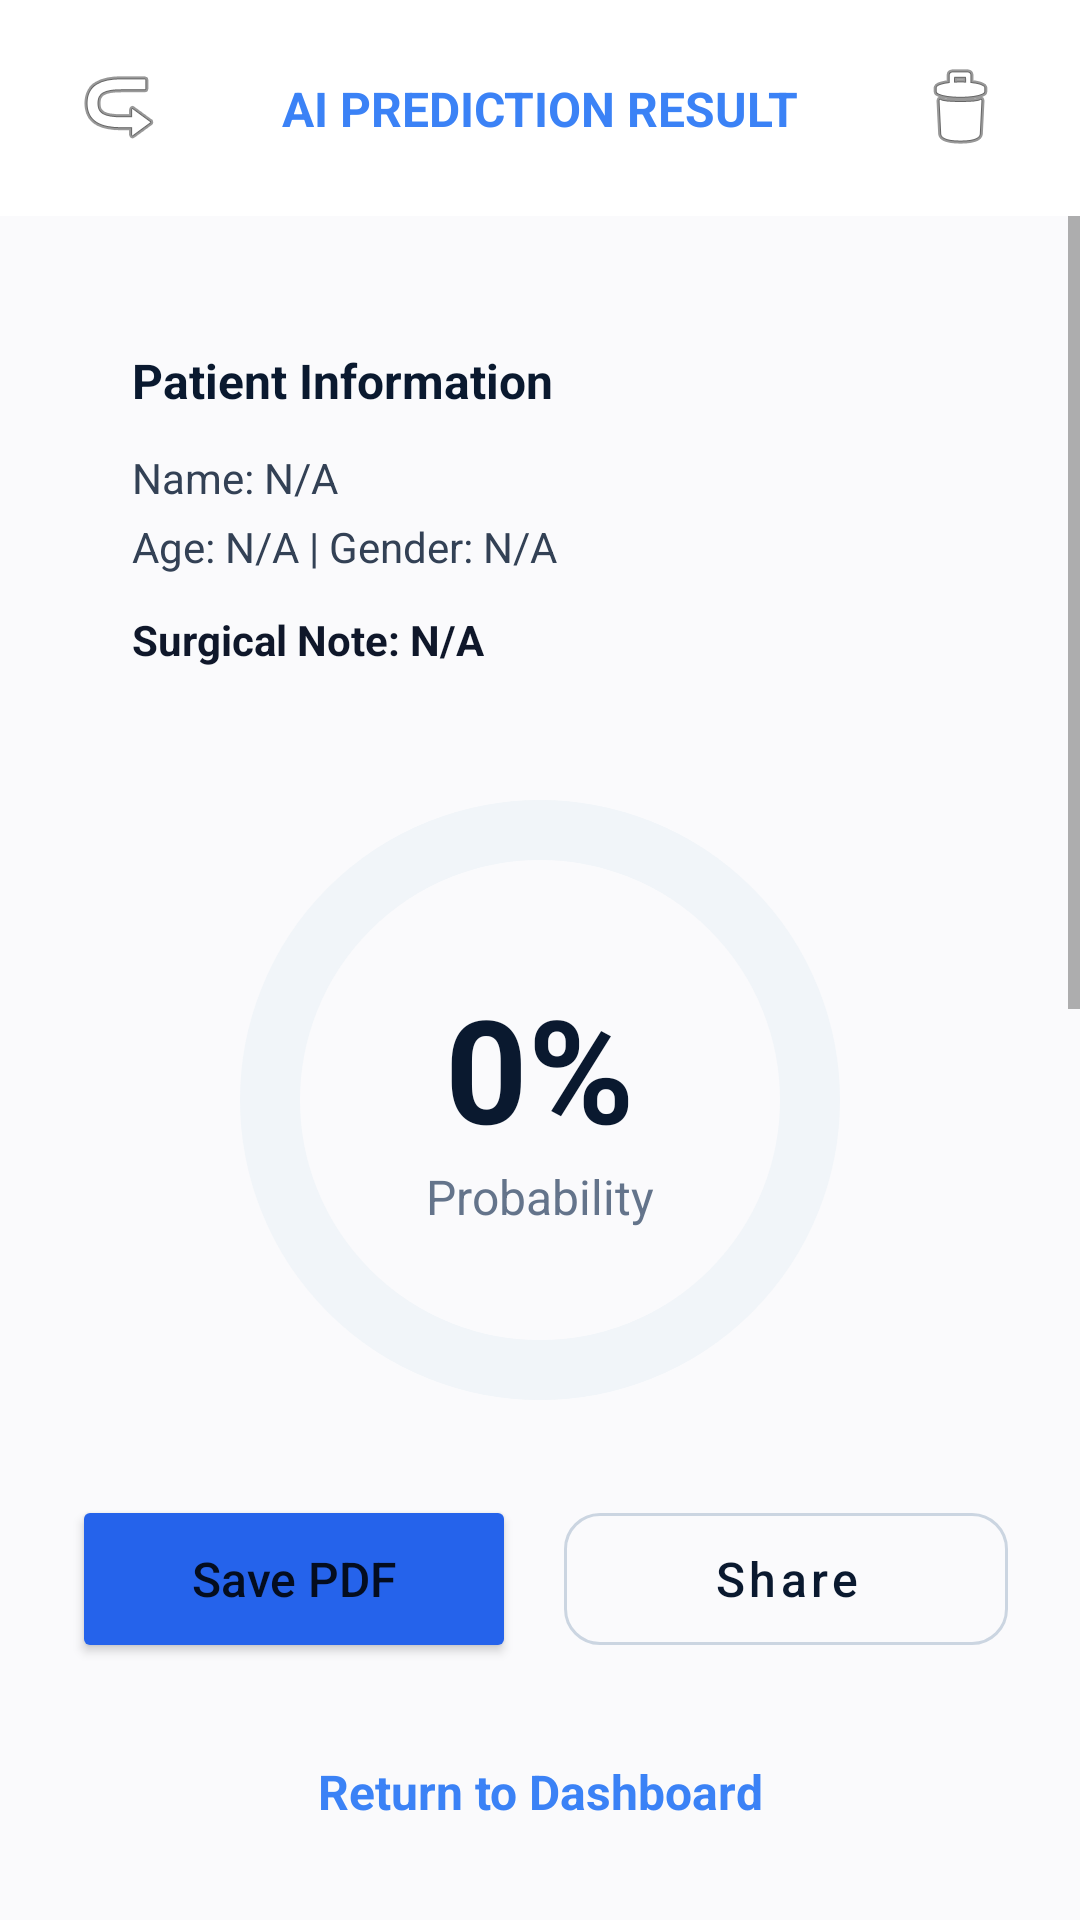

Reconstruct the res/layout file that produces this screen, plus the resources it refers to.
<!-- AndroidManifest.xml: application theme Theme.NeuroDentAI -->
<!-- res/layout/activity_result.xml -->
<?xml version="1.0" encoding="utf-8"?>
<androidx.constraintlayout.widget.ConstraintLayout xmlns:android="http://schemas.android.com/apk/res/android"
    xmlns:app="http://schemas.android.com/apk/res-auto"
    xmlns:tools="http://schemas.android.com/tools"
    android:layout_width="match_parent"
    android:layout_height="match_parent"
    android:background="#FAFAFC"
    tools:context=".ResultActivity">

    
    <View
        android:id="@+id/headerBg"
        android:layout_width="match_parent"
        android:layout_height="72dp"
        android:background="#FFFFFF"
        app:layout_constraintTop_toTopOf="parent" />

    <ImageButton
        android:id="@+id/backButton"
        android:layout_width="48dp"
        android:layout_height="48dp"
        android:layout_marginStart="16dp"
        android:background="?attr/selectableItemBackgroundBorderless"
        android:src="@android:drawable/ic_menu_revert"
        android:rotation="180"
        app:layout_constraintBottom_toBottomOf="@+id/headerBg"
        app:layout_constraintStart_toStartOf="parent"
        app:layout_constraintTop_toTopOf="@+id/headerBg" />

    <TextView
        android:layout_width="wrap_content"
        android:layout_height="wrap_content"
        android:text="AI PREDICTION RESULT"
        android:textColor="#3B82F6"
        android:textSize="16sp"
        android:textStyle="bold"
        app:layout_constraintBottom_toBottomOf="@+id/headerBg"
        app:layout_constraintEnd_toEndOf="parent"
        app:layout_constraintStart_toStartOf="parent"
        app:layout_constraintTop_toTopOf="@+id/headerBg" />

    <ImageButton
        android:id="@+id/btnDeleteReport"
        android:layout_width="48dp"
        android:layout_height="48dp"
        android:layout_marginEnd="16dp"
        android:background="?attr/selectableItemBackgroundBorderless"
        android:src="@android:drawable/ic_menu_delete"
        android:contentDescription="Delete Report"
        app:layout_constraintBottom_toBottomOf="@+id/headerBg"
        app:layout_constraintEnd_toEndOf="parent"
        app:layout_constraintTop_toTopOf="@+id/headerBg" />

    <ScrollView
        android:layout_width="0dp"
        android:layout_height="0dp"
        android:fillViewport="true"
        app:layout_constraintTop_toBottomOf="@id/headerBg"
        app:layout_constraintBottom_toTopOf="@id/bottomButtonsLayout"
        app:layout_constraintStart_toStartOf="parent"
        app:layout_constraintEnd_toEndOf="parent">
        
        <LinearLayout
            android:layout_width="match_parent"
            android:layout_height="wrap_content"
            android:orientation="vertical"
            android:padding="24dp"
            android:gravity="center_horizontal">

            
            <LinearLayout
                android:id="@+id/patientDetailsCard"
                android:layout_width="match_parent"
                android:layout_height="wrap_content"
                android:layout_marginBottom="16dp"
                android:orientation="vertical"
                android:background="@drawable/bg_stat_card"
                android:padding="20dp"
                android:elevation="2dp">

                <TextView
                    android:layout_width="wrap_content"
                    android:layout_height="wrap_content"
                    android:text="Patient Information"
                    android:textSize="16sp"
                    android:textStyle="bold"
                    android:textColor="#0A192F"
                    android:layout_marginBottom="12dp"/>

                <TextView
                    android:id="@+id/tvReportPatientName"
                    android:layout_width="wrap_content"
                    android:layout_height="wrap_content"
                    android:text="Name: N/A"
                    android:textColor="#334155"
                    android:textSize="14sp"
                    android:layout_marginBottom="4dp"/>

                <TextView
                    android:id="@+id/tvReportPatientAgeGender"
                    android:layout_width="wrap_content"
                    android:layout_height="wrap_content"
                    android:text="Age: N/A | Gender: N/A"
                    android:textColor="#334155"
                    android:textSize="14sp"
                    android:layout_marginBottom="4dp"/>

                <TextView
                    android:id="@+id/tvReportSurgicalNote"
                    android:layout_width="wrap_content"
                    android:layout_height="wrap_content"
                    android:text="Surgical Note: N/A"
                    android:textColor="#0F172A"
                    android:textStyle="bold"
                    android:textSize="14sp"
                    android:layout_marginTop="8dp"/>
            </LinearLayout>

            
            <FrameLayout
                android:layout_width="200dp"
                android:layout_height="200dp"
                android:layout_marginTop="8dp">
                
                <com.google.android.material.progressindicator.CircularProgressIndicator
                    android:id="@+id/riskProgressIndicator"
                    android:layout_width="wrap_content"
                    android:layout_height="wrap_content"
                    android:layout_gravity="center"
                    app:indicatorSize="200dp"
                    app:trackThickness="20dp"
                    app:trackCornerRadius="10dp"
                    app:indicatorColor="#F59E0B"
                    app:trackColor="#F1F5F9"
                    android:progress="0" />
                    
                <LinearLayout
                    android:layout_width="wrap_content"
                    android:layout_height="wrap_content"
                    android:orientation="vertical"
                    android:gravity="center"
                    android:layout_gravity="center">
                    
                    <TextView
                        android:id="@+id/percentageTextView"
                        android:layout_width="wrap_content"
                        android:layout_height="wrap_content"
                        android:text="0%"
                        android:textSize="48sp"
                        android:textStyle="bold"
                        android:textColor="#0A192F"/>
                        
                    <TextView
                        android:layout_width="wrap_content"
                        android:layout_height="wrap_content"
                        android:text="Probability"
                        android:textSize="16sp"
                        android:textColor="#64748B"/>
                </LinearLayout>
            </FrameLayout>

            
            <TextView
                android:id="@+id/riskBadgeText"
                android:layout_width="wrap_content"
                android:layout_height="wrap_content"
                android:layout_marginTop="24dp"
                android:text="Moderate Risk"
                android:textColor="#B45309"
                android:textStyle="bold"
                android:textSize="16sp"
                android:paddingHorizontal="24dp"
                android:paddingVertical="10dp"
                android:background="@drawable/bg_stat_card"
                android:backgroundTint="#FEF3C7"/>

            
            <LinearLayout
                android:layout_width="match_parent"
                android:layout_height="wrap_content"
                android:layout_marginTop="40dp"
                android:orientation="vertical"
                android:background="@drawable/bg_stat_card"
                android:padding="24dp"
                android:elevation="2dp">
                
                <TextView
                    android:layout_width="wrap_content"
                    android:layout_height="wrap_content"
                    android:text="Key AI Findings"
                    android:textSize="18sp"
                    android:textStyle="bold"
                    android:textColor="#0A192F"
                    android:layout_marginBottom="16dp"/>
                    
                <LinearLayout
                    android:id="@+id/findingsListLayout"
                    android:layout_width="match_parent"
                    android:layout_height="wrap_content"
                    android:orientation="vertical">
                    
                </LinearLayout>

            </LinearLayout>
        </LinearLayout>
    </ScrollView>

    
    <LinearLayout
        android:id="@+id/bottomButtonsLayout"
        android:layout_width="match_parent"
        android:layout_height="wrap_content"
        android:orientation="vertical"
        android:padding="24dp"
        app:layout_constraintBottom_toBottomOf="parent">
        
        <LinearLayout
            android:layout_width="match_parent"
            android:layout_height="wrap_content"
            android:orientation="horizontal"
            android:weightSum="2"
            android:baselineAligned="false">
            
            <Button
                android:id="@+id/savePdfButton"
                android:layout_width="0dp"
                android:layout_height="56dp"
                android:layout_weight="1"
                android:layout_marginEnd="8dp"
                android:text="Save PDF"
                android:textAllCaps="false"
                android:textSize="16sp"
                android:backgroundTint="#2563EB"
                app:cornerRadius="12dp"/>
                
            <com.google.android.material.button.MaterialButton
                android:id="@+id/shareButton"
                style="@style/Widget.MaterialComponents.Button.OutlinedButton"
                android:layout_width="0dp"
                android:layout_height="56dp"
                android:layout_weight="1"
                android:layout_marginStart="8dp"
                android:text="Share"
                android:textColor="#0A192F"
                android:textAllCaps="false"
                android:textSize="16sp"
                app:cornerRadius="12dp"
                app:strokeColor="#CBD5E1"/>
        </LinearLayout>
        
        <TextView
            android:id="@+id/returnDashboardText"
            android:layout_width="match_parent"
            android:layout_height="wrap_content"
            android:text="Return to Dashboard"
            android:textColor="#3B82F6"
            android:textSize="16sp"
            android:textStyle="bold"
            android:gravity="center"
            android:layout_marginTop="24dp"
            android:padding="8dp"/>
            
    </LinearLayout>

</androidx.constraintlayout.widget.ConstraintLayout>
<!-- resources referenced by this layout -->
<resources>
  <style name="Theme.NeuroDentAI" parent="Theme.MaterialComponents.DayNight.NoActionBar">
          <item name="colorPrimary">#216BDE</item>
          <item name="colorPrimaryVariant">#149591</item>
          <item name="colorOnPrimary">@color/white</item>
          <item name="colorSecondary">#149591</item>
          <item name="colorSecondaryVariant">#149591</item>
          <item name="colorOnSecondary">@color/black</item>
          <item name="android:statusBarColor" tools:targetApi="l">?attr/colorPrimaryVariant</item>
      </style>
  <!-- not gathered from this repository: default colours our renderer supplied (Android Studio template values) -->
  <color name="black">#FF000000</color>
  <color name="white">#FFFFFFFF</color>
</resources>
